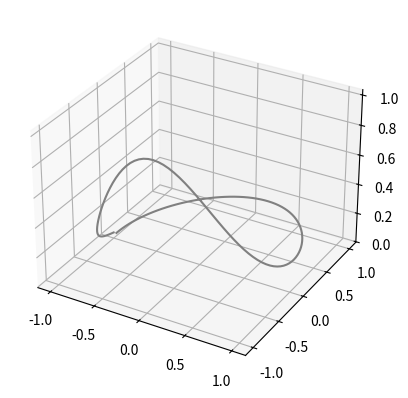

Source code (Python):
import matplotlib.pyplot as plt
import numpy as np
import math

time:list = np.arange(0,1,0.008)   # start,stop,step

T=1
angular_frequency = (2*np.pi)/T

omega = list()
x = list()
y = list()
z = list()

_a = [1, 0.1999]
_b = [0.6303, 1.0225]
_o = [-1.5161, 0.8186]

for t in time:
    x_t = np.cos(angular_frequency*(t - time[0]) - np.pi)
    y_t = np.sin(angular_frequency*(t - time[0]) - np.pi)
    o_t = np.arctan2(y_t, x_t)

    z_1 = _a[0]*math.exp(-((o_t - _o[0])**2)/(2*_b[0]**2))
    z_2 = _a[1]*math.exp(-((o_t - _o[1])**2)/(2*_b[1]**2))

    x.append(x_t)
    y.append(y_t)
    z.append(z_1 + z_2)
    omega.append(o_t)

ax = plt.axes(projection='3d')
ax.plot3D(x, y, z, 'gray')
#plt.plot(time, z)
#plt.plot(time, omega)
#plt.plot(time, x)
#plt.plot(time, y)
plt.show()
